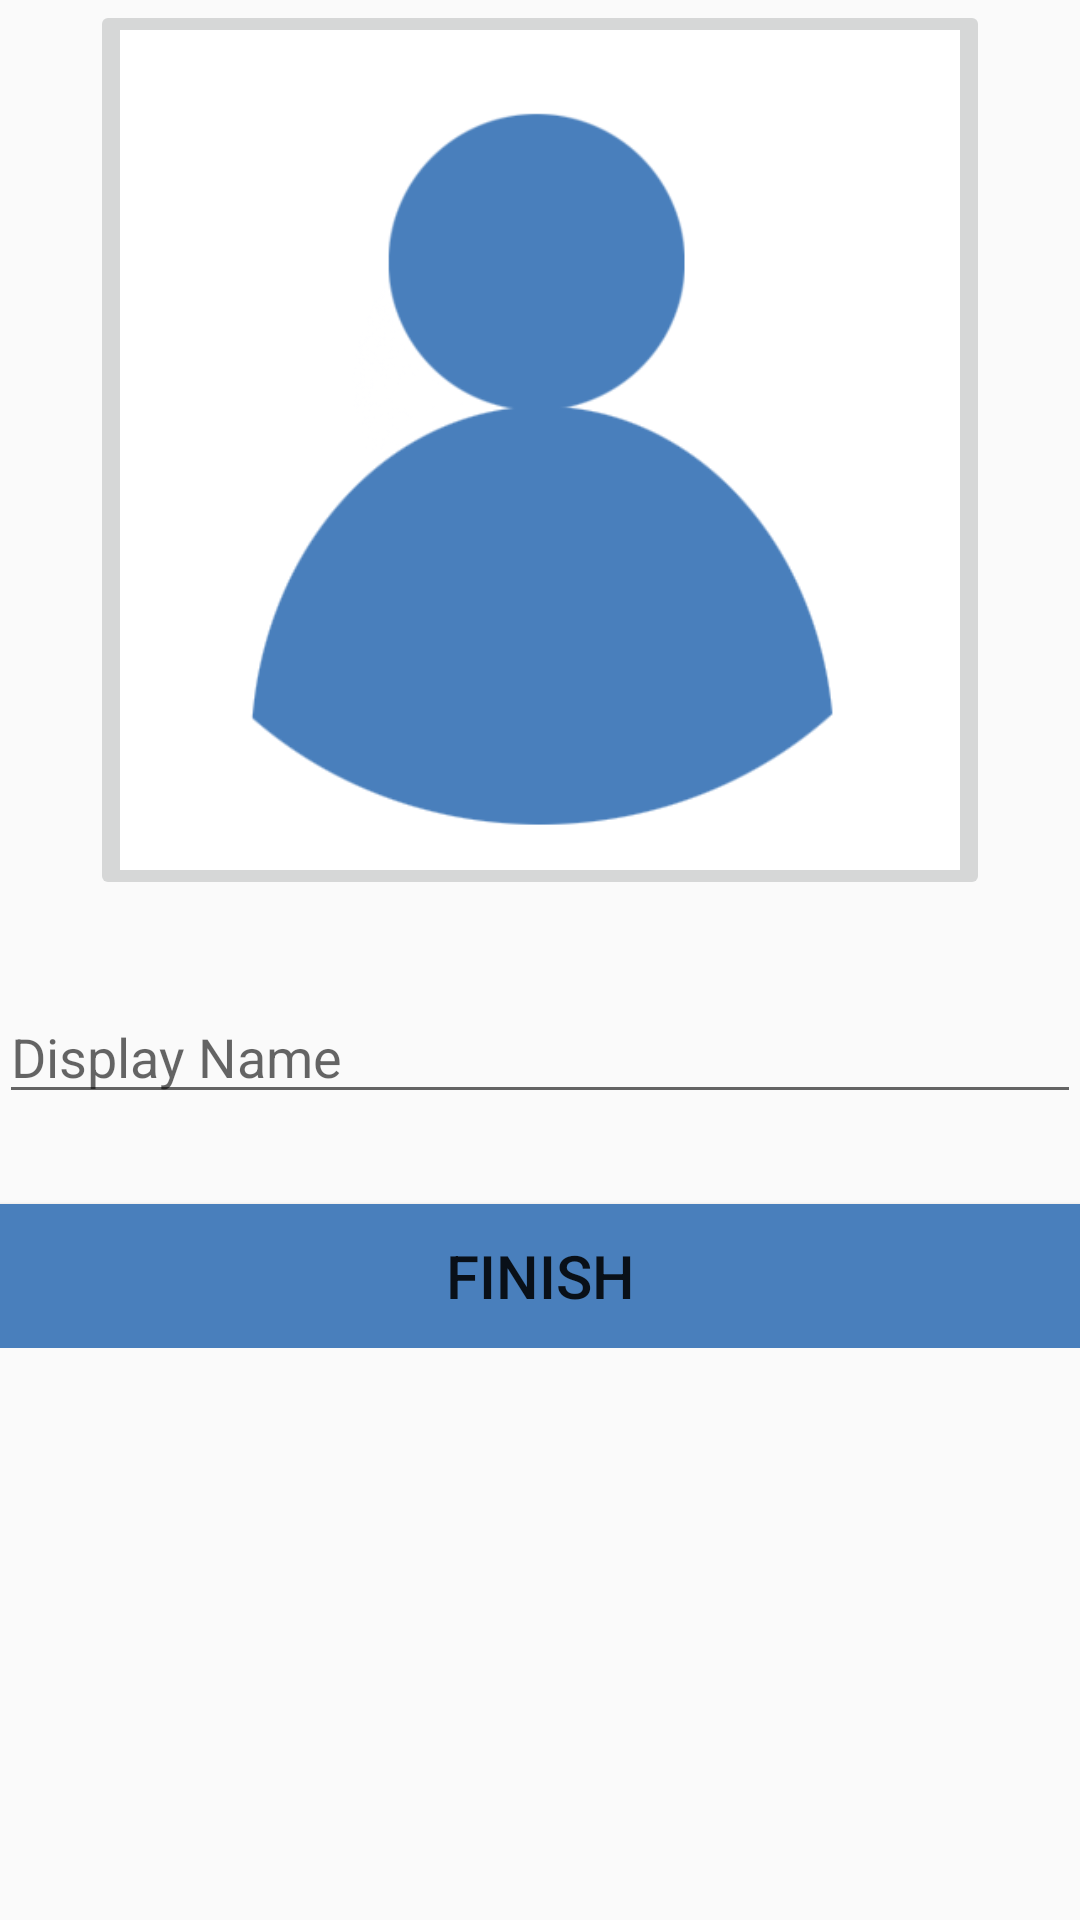

Produce the Android XML layout that renders to this screen, including the resource entries it uses.
<!-- AndroidManifest.xml: application theme AppTheme -->
<!-- res/layout/activity_setup.xml -->
<?xml version="1.0" encoding="utf-8"?>
<RelativeLayout xmlns:android="http://schemas.android.com/apk/res/android"
    xmlns:tools="http://schemas.android.com/tools"
    android:id="@+id/activity_setup"
    android:layout_width="match_parent"
    android:layout_height="match_parent"
    android:paddingBottom="@dimen/activity_vertical_margin"
    android:paddingLeft="@dimen/activity_horizontal_margin"
    android:paddingRight="@dimen/activity_horizontal_margin"
    android:paddingTop="@dimen/activity_vertical_margin"
    tools:context="tds.apps.publicblog.SetupActivity">
    <ScrollView
        android:layout_width="wrap_content"
        android:layout_height="wrap_content">
        <RelativeLayout
            android:layout_width="wrap_content"
            android:layout_height="wrap_content">
            <ImageButton
                android:src="@drawable/defaultpp"
                android:id="@+id/setupImageBtn"
                android:layout_height="300dp"
                android:layout_width="300dp"
                android:layout_alignParentTop="true"
                android:layout_centerHorizontal="true"
                android:scaleType="centerCrop" />

            <EditText
                android:layout_width="match_parent"
                android:layout_height="wrap_content"
                android:inputType="textPersonName"
                android:ems="10"
                android:layout_below="@+id/setupImageBtn"
                android:layout_centerHorizontal="true"
                android:layout_marginTop="30dp"
                android:id="@+id/setupNameField"
                android:hint="Display Name" />

            <Button
                android:text="Finish"
                android:layout_width="match_parent"
                android:layout_height="wrap_content"
                android:layout_alignParentBottom="true"
                android:layout_alignParentLeft="true"
                android:layout_alignParentStart="true"
                android:layout_below="@+id/setupNameField"
                android:layout_marginTop="30dp"
                android:background="#497FBC"
                android:textSize="20dp"
                android:id="@+id/setupSubmitBtn" />
        </RelativeLayout>
    </ScrollView>


</RelativeLayout>
<!-- resources referenced by this layout -->
<resources>
  <!-- drawable defaultpp: png bitmap (drawable-hdpi, 12009 bytes) -->
  <style name="AppTheme" parent="Theme.AppCompat.Light.NoActionBar">        
          <item name="colorPrimary">@color/colorPrimary</item>
          <item name="colorPrimaryDark">@color/colorPrimaryDark</item>
          <item name="colorAccent">@color/colorAccent</item>
          <item name="windowActionBar">false</item>
          <item name="windowNoTitle">true</item>
      </style>
  <color name="colorPrimary">#3F51B5</color>
  <color name="colorPrimaryDark">#303F9F</color>
  <color name="colorAccent">#FF4081</color>
</resources>
